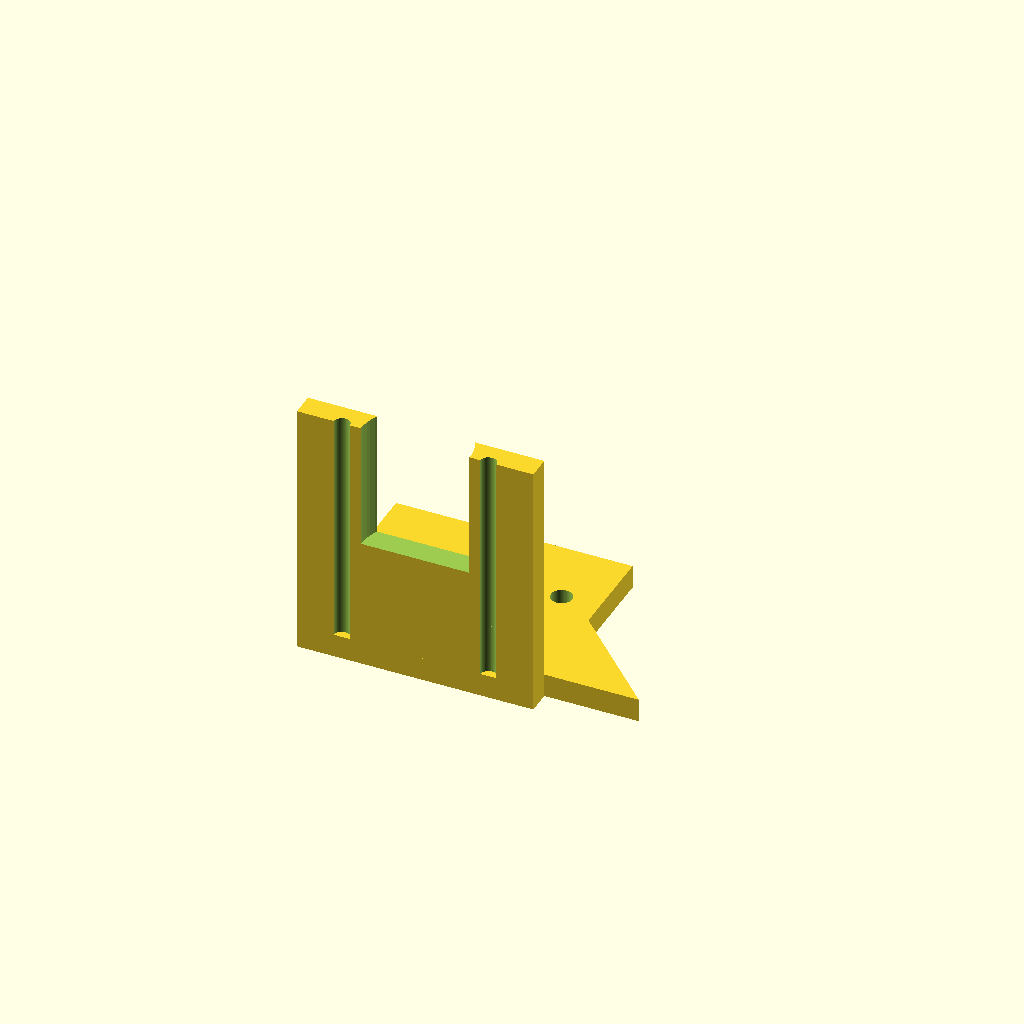
Cell 1: rendered with the file's own defaults.
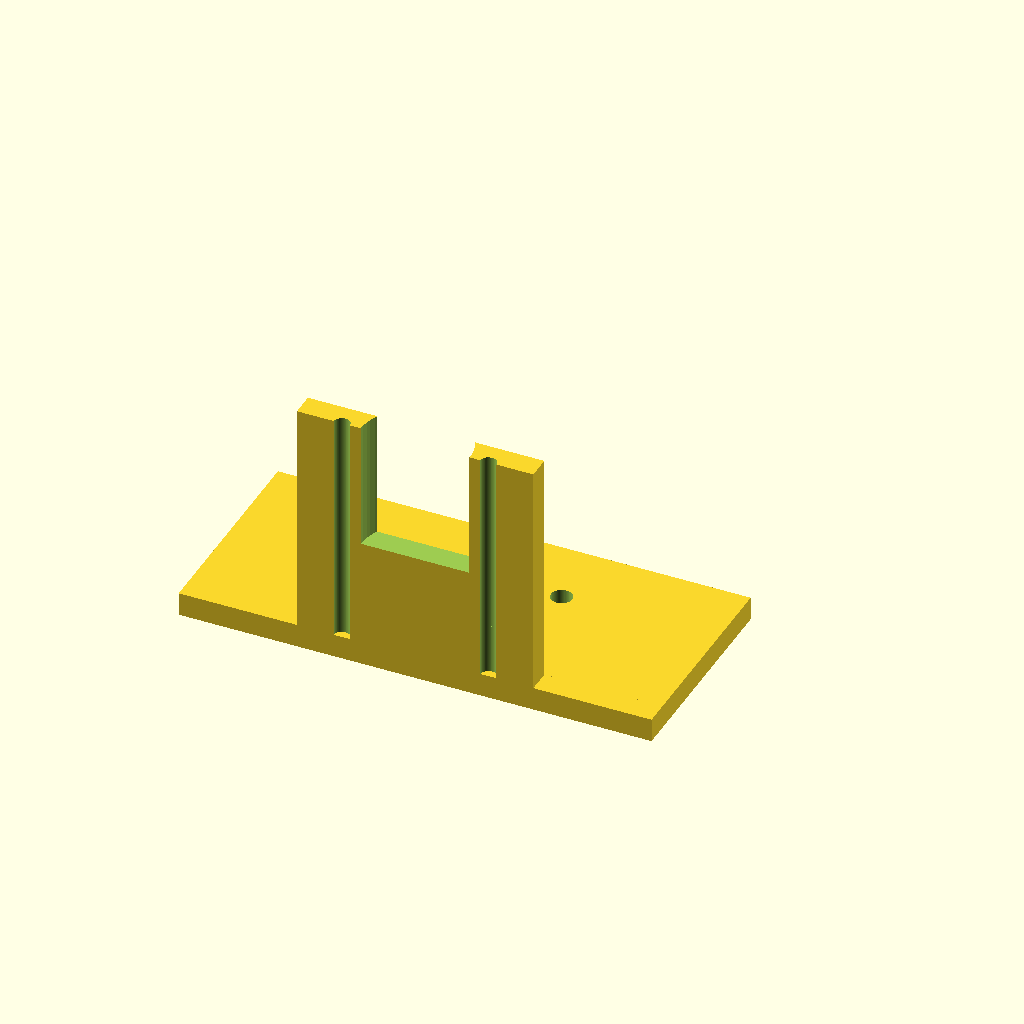
Cell 2: the same model with base_x = 100.
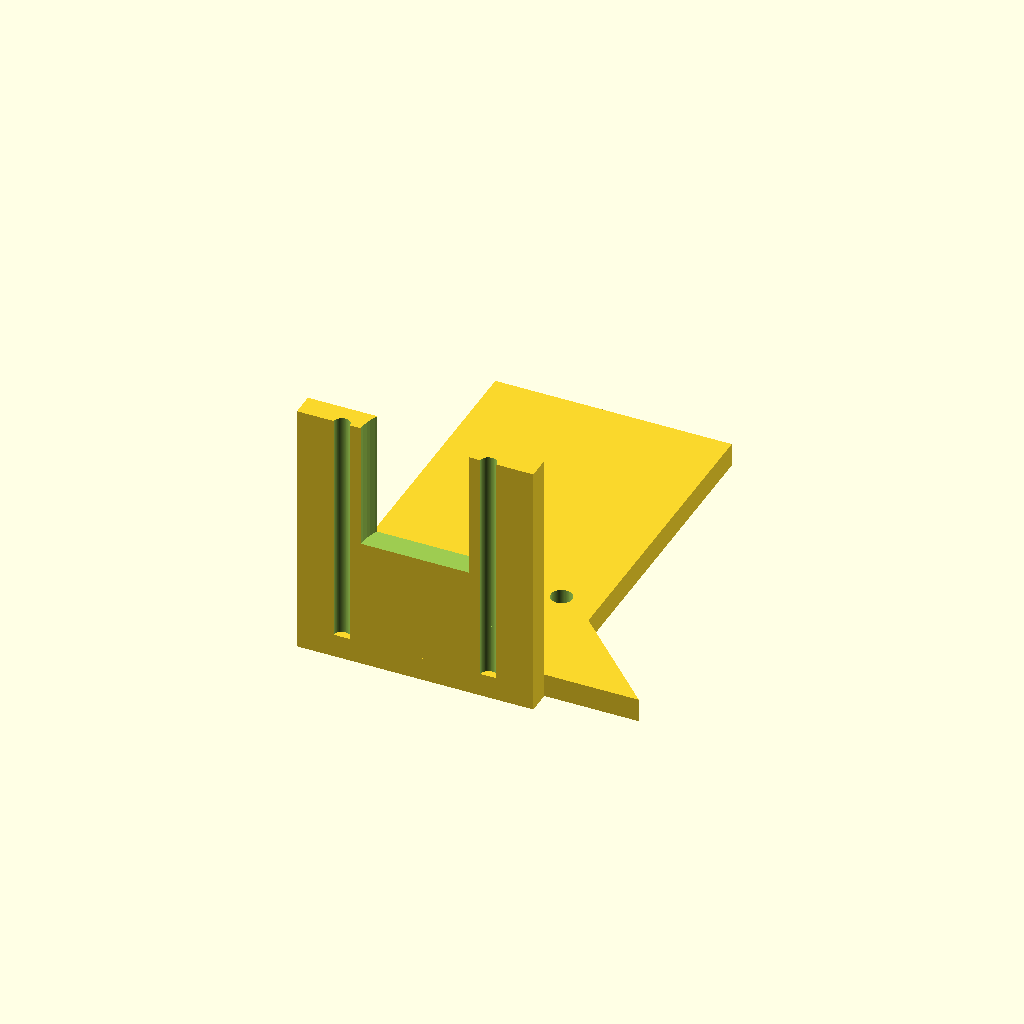
Cell 3 — base_y set to 90, the other parameters unchanged.
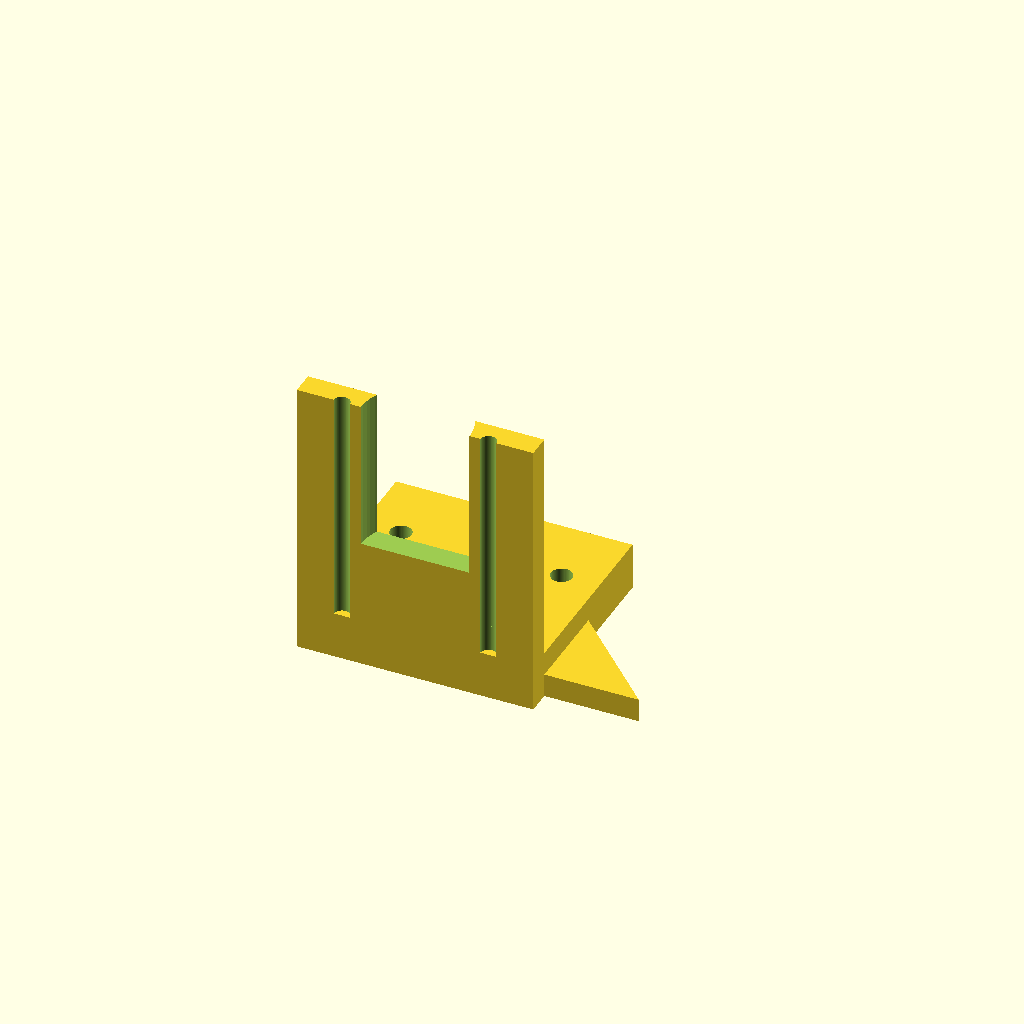
Cell 4: the same model with base_z = 10.
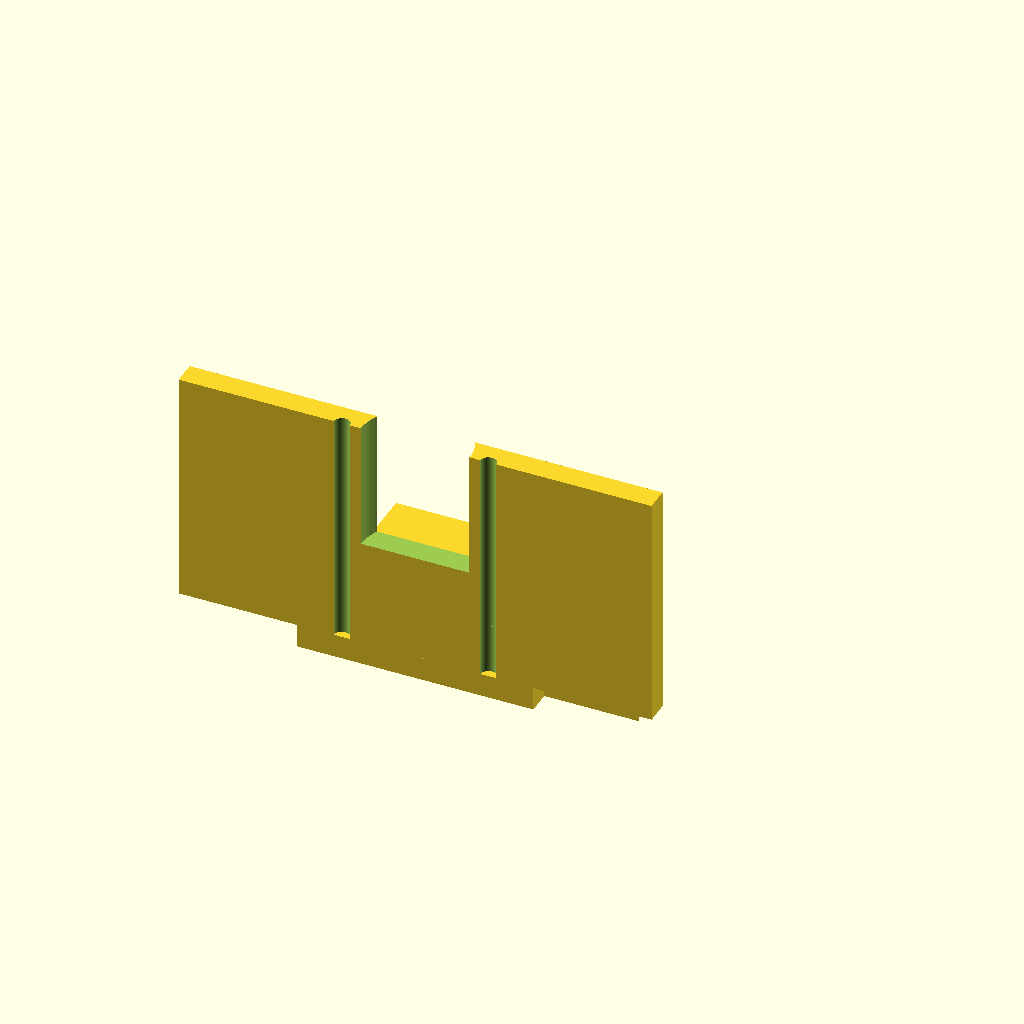
Cell 5: motor_x = 100 (everything else at default).
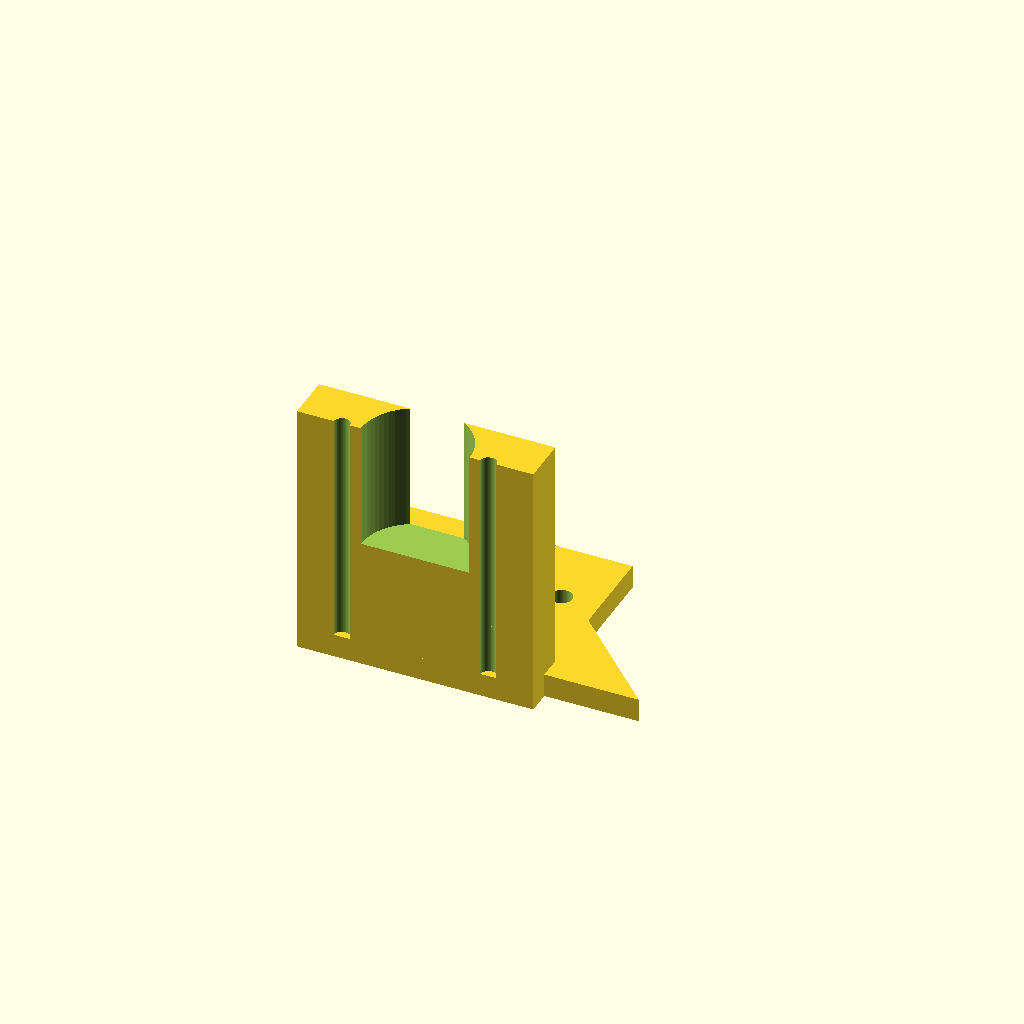
Cell 6: the same model with motor_y = 10.
All cells are drawn from one camera (rotation 55°, 0°, 25°, orthographic, colour scheme Cornfield), so only the parameter changes between them.
The OpenSCAD source (bench/results/gpu-base-h4-g13/code/qwen3.5-9b/nema17_motor_bracket_s2_checklist_a2.scad):
// L-shaped mounting bracket for NEMA 17 stepper motor.
// Base plate: 50x45x5, Motor plate: 50x5x50, Gussets on sides.

$fn = 64;

// --- Dimensions ---
base_x = 50;
base_y = 45;
base_z = 5;

motor_x = 50;
motor_y = 5;
motor_z = 50;

m4_hole_d = 4.5;
m3_hole_d = 3.4;

gusset_thickness = 5;
gusset_leg_y = 20;
gusset_leg_z = 20;

boss_hole_d = 23;
boss_hole_z = 28;

// Gusset positions (flush with edges)
gusset_x_left = -25;
gusset_x_right = 20;

// Base mounting holes
base_hole_x1 = -17;
base_hole_y1 = 30;
base_hole_x2 = 17;
base_hole_y2 = 30;

// Motor plate boss hole
boss_hole_x = 0;

// Screw holes pattern
screw_pattern_size = 31;
screw_holes = [
    [-screw_pattern_size / 2, -screw_pattern_size / 2],
    [-screw_pattern_size / 2, screw_pattern_size / 2],
    [screw_pattern_size / 2, -screw_pattern_size / 2],
    [screw_pattern_size / 2, screw_pattern_size / 2]
];

// --- Build Base Plate ---
difference() {
    translate([-base_x / 2, 0, 0]) cube([base_x, base_y, base_z]);
    
    // Base mounting holes
    for (i = [0 : 1]) {
        translate([
            (i == 0) ? base_hole_x1 : base_hole_x2,
            (i == 0) ? base_hole_y1 : base_hole_y2,
            0
        ]) cylinder(h = base_z + 1, d = m4_hole_d);
    }
}

// --- Build Motor Plate ---
difference() {
    translate([-motor_x / 2, 0, base_z]) cube([motor_x, motor_y, motor_z]);
    
    // Boss hole
    translate([boss_hole_x, 0, boss_hole_z]) cylinder(h = motor_z + 1, d = boss_hole_d);
    
    // Screw holes
    for (p = screw_holes) {
        translate([p[0], 0, p[1]]) cylinder(h = motor_z + 1, d = m3_hole_d);
    }
}

// --- Build Left Gusset ---
// Right triangle in YZ plane, extruded along X.
// Vertices: (y=5, z=5), (y=25, z=5), (y=5, z=25).
// Extrude from x = -25 to x = -20.
translate([gusset_x_left, 0, 0]) {
    linear_extrude(height = gusset_thickness, center = false) {
        polygon([
            [5, 5],
            [25, 5],
            [5, 25]
        ]);
    }
}

// --- Build Right Gusset ---
// Right triangle in YZ plane, extruded along X.
// Vertices: (y=5, z=5), (y=25, z=5), (y=5, z=25).
// Extrude from x = 20 to x = 25.
translate([gusset_x_right, 0, 0]) {
    linear_extrude(height = gusset_thickness, center = false) {
        polygon([
            [5, 5],
            [25, 5],
            [5, 25]
        ]);
    }
}
Customizer parameters (derived from the source; name, type, default, range or options):
base_x: number, default 50
base_y: number, default 45
base_z: number, default 5
motor_x: number, default 50
motor_y: number, default 5
motor_z: number, default 50
m4_hole_d: number, default 4.5
m3_hole_d: number, default 3.4
gusset_thickness: number, default 5
gusset_leg_y: number, default 20
gusset_leg_z: number, default 20
boss_hole_d: number, default 23
boss_hole_z: number, default 28
gusset_x_left: number, default -25
gusset_x_right: number, default 20
base_hole_x1: number, default -17
base_hole_y1: number, default 30
base_hole_x2: number, default 17
base_hole_y2: number, default 30
boss_hole_x: number, default 0
screw_pattern_size: number, default 31
